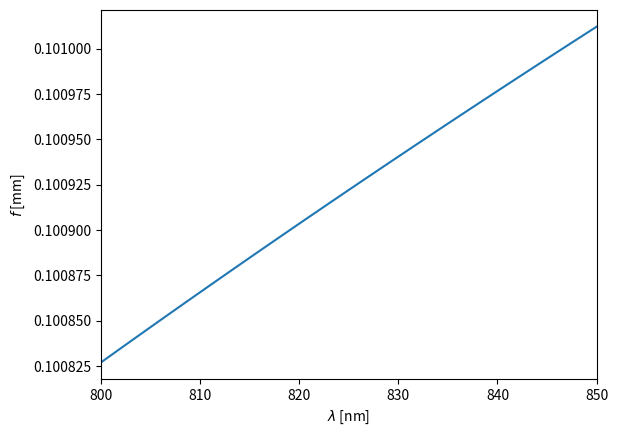

Recreate this plot in Python.
"""
mvdlib.optics.glass

"""

from __future__ import print_function
from __future__ import division
import numpy as np

_umsq_to_msq = 1e-12
_nm_to_micron = 0.001
_m_to_micron = 1e6

class Glass(object):
    def __init__(self, B, C):
        """
        B and C are length 3 array-like objects which are the
        Sellmeier coefficients. The B coefficients are unitless and
        the C coefficients have dimension micron**2.

        References
        ----------

        * `Refractive indices <http://refractiveindex.info/>`_
        * `Sellmeier equation <https://en.wikipedia.org/wiki/Sellmeier_equation>`_

        """
        try:
            self.B = B
            self.C = C
            if len(B) != 3 or len(C) != 3:
                raise ValueError()
        except (AttributeError, ValueError):
            raise RuntimeError("B and C must have length 3.")

    def sellmeier(self, lmbda):
        """
        Return the index of refraction at wavelength lmbda given in m
        (SI units!!!).

        References
        ----------

        https://en.wikipedia.org/wiki/Sellmeier_equation

        """
        wl = lmbda * _m_to_micron
        n_sq = 1.
        for i in range(3):
            n_sq += self.B[i]*wl**2/(wl**2 - self.C[i])
        return np.sqrt(n_sq)

    def focal_length(self, lmbda, R1, R2='inf', d=None):
        """
        Return the focal length for light at wavelength lmbda of a
        lens with radii of curvature R1 and R2 and center thickness
        d. If R2 is given as 'inf', it is treated as a PCX (or PCV)
        lens.

        References
        ----------

        See the 'Tutorial' tab from Thorlabs_.

        .. _Thorlabs: http://www.thorlabs.com/newgrouppage9.cfm?objectgroup_id=3280

        """
        n = self.sellmeier(lmbda)
        if R2 is 'inf':
            return 1/((n - 1)*(1/R1))
        else:
            if d is None:
                raise RuntimeError("To use the thick lens equation, you " + \
                                   "must specify a lens thickness.")
            A = n - 1
            B = 1/R1 - 1/R2 + A*d/(n*R1*R2)
            return 1/(A*B)

# The Sellmeier coefficients were obtained from refractiveindex.info
BK7 = Glass([1.03961212, 0.231792344, 1.01046945],
            [6.00069867e-3, 2.00179144e-2, 1.03560653e2])

if __name__ == "__main__":
    import matplotlib.pyplot as plt

    if False:
        print(BK7.sellmeier(600e-9))
    if False:
        wl = np.linspace(600e-9, 1000e-9, 200)
        plt.plot(wl, BK7.sellmeier(wl))
        plt.xlabel(r'$\lambda$ [nm]')
        plt.ylabel(r'$n$')
        plt.show()
    if True:
        wl = np.linspace(800e-9, 850e-9, 100)
        plt.plot(wl/1e-9, BK7.focal_length(wl, 51.5e-3))
        plt.xlabel(r'$\lambda$ [nm]')
        plt.ylabel(r'$f$ [mm]')
        plt.xlim(800, 850)
        plt.show()
